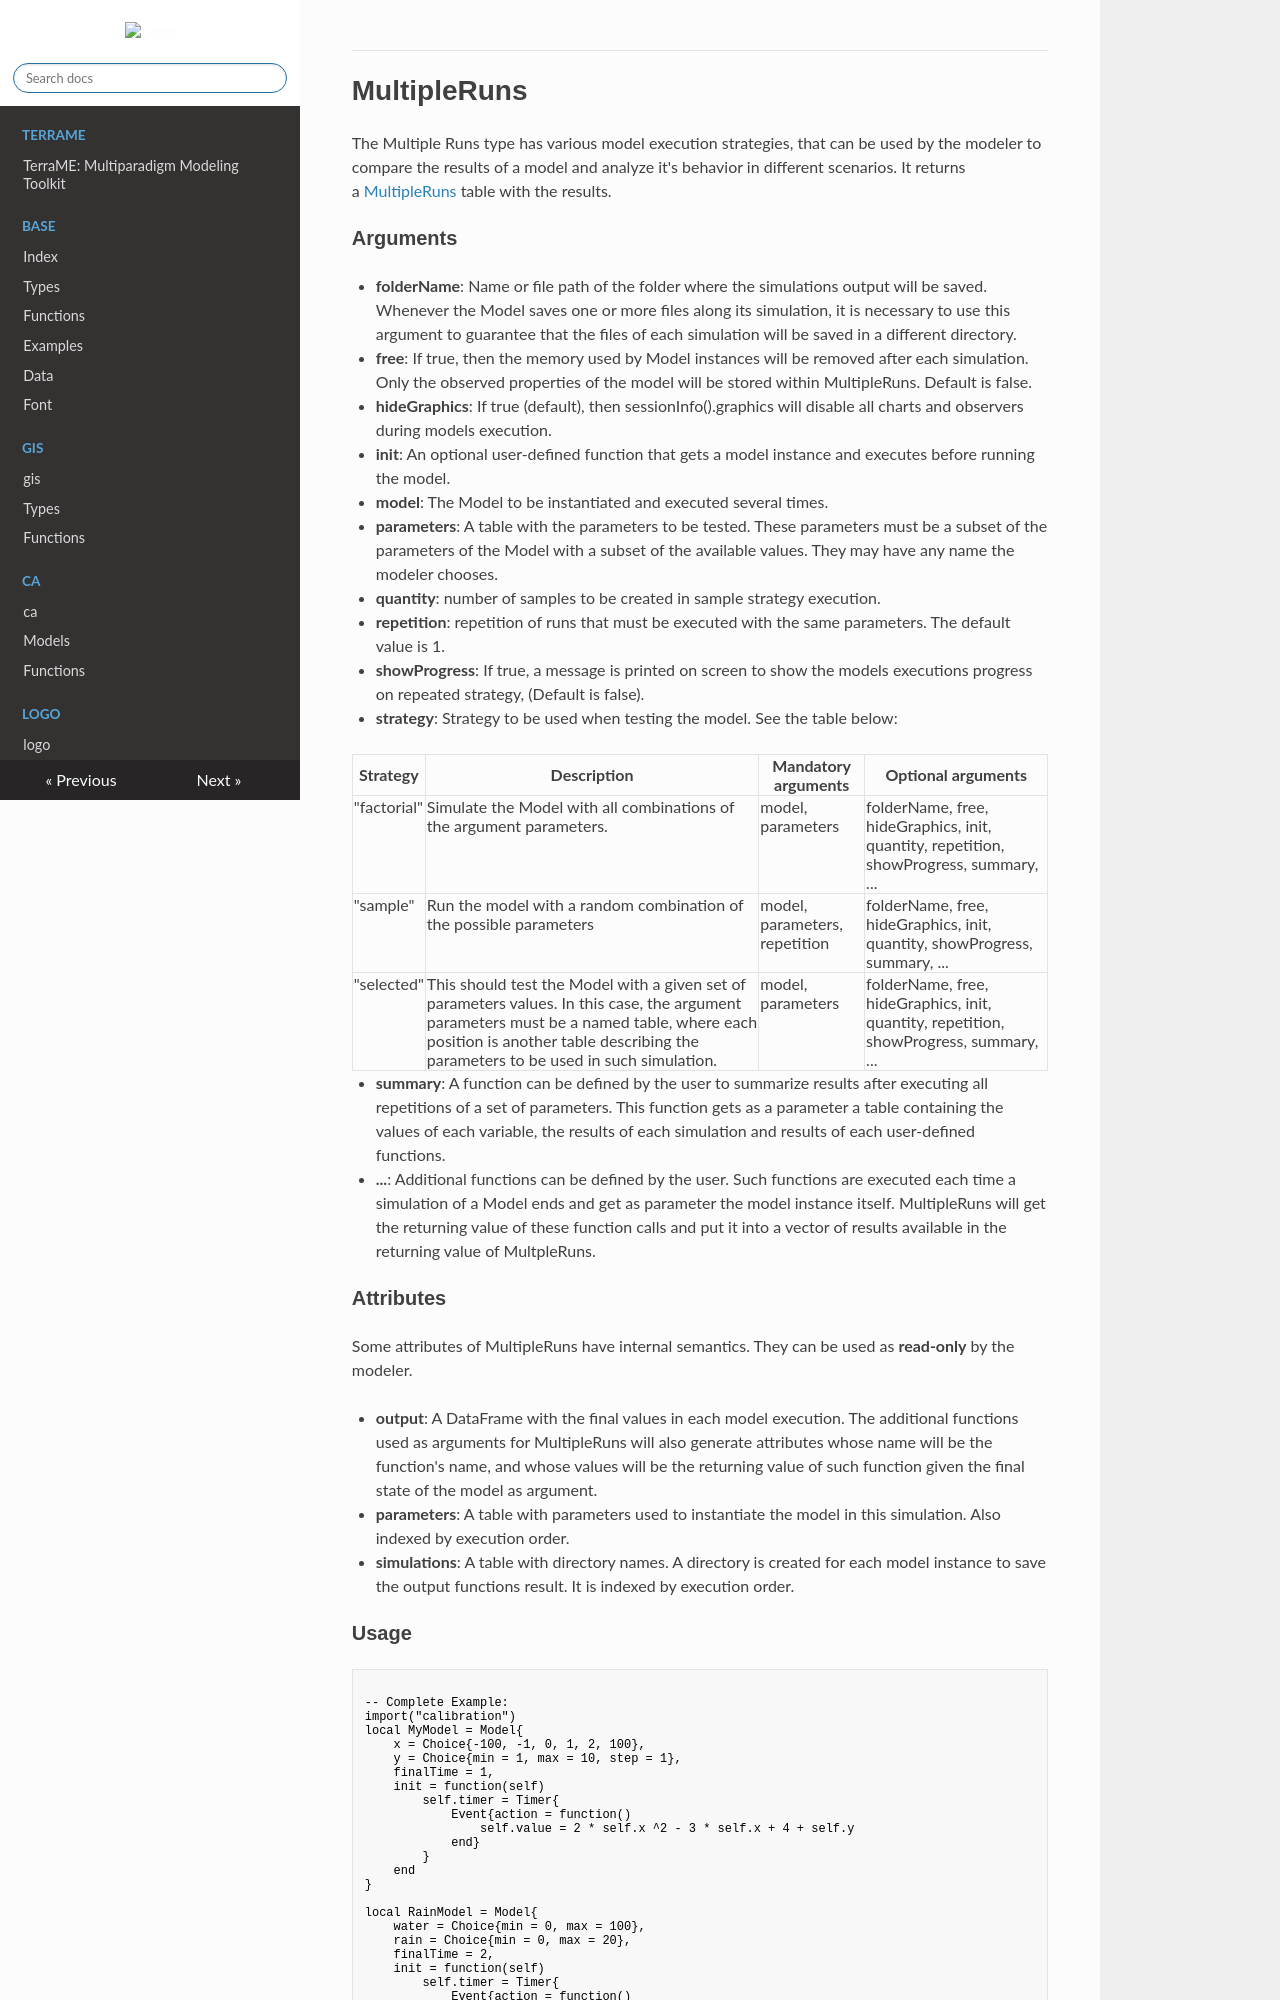

repository: TerraME/webpage · page: package/calibration/types/multipleRuins/index.html · generator: mkdocs

# MultipleRuns

The Multiple Runs type has various model execution strategies, that can be used by the modeler to compare the results of a model and analyze it's behavior in different scenarios. It returns a [MultipleRuns](./multipleRuins.md) table with the results.  
  

### Arguments

- **folderName**: Name or file path of the folder where the simulations output will be saved. Whenever the Model saves one or more files along its simulation, it is necessary to use this argument to guarantee that the files of each simulation will be saved in a different directory.
- **free**: If true, then the memory used by Model instances will be removed after each simulation. Only the observed properties of the model will be stored within MultipleRuns. Default is false.
- **hideGraphics**: If true (default), then sessionInfo().graphics will disable all charts and observers during models execution.
- **init**: An optional user-defined function that gets a model instance and executes before running the model.
- **model**: The Model to be instantiated and executed several times.
- **parameters**: A table with the parameters to be tested. These parameters must be a subset of the parameters of the Model with a subset of the available values. They may have any name the modeler chooses.
- **quantity**: number of samples to be created in sample strategy execution.
- **repetition**: repetition of runs that must be executed with the same parameters. The default value is 1.
- **showProgress**: If true, a message is printed on screen to show the models executions progress on repeated strategy, (Default is false).
- **strategy**: Strategy to be used when testing the model. See the table below:

|Strategy|Description|Mandatory arguments|Optional arguments|
|---|---|---|---|
|"factorial"|Simulate the Model with all combinations of the argument parameters.|model, parameters|folderName, free, hideGraphics, init, quantity, repetition, showProgress, summary, ...|
|"sample"|Run the model with a random combination of the possible parameters|model, parameters, repetition|folderName, free, hideGraphics, init, quantity, showProgress, summary, ...|
|"selected"|This should test the Model with a given set of parameters values. In this case, the argument parameters must be a named table, where each position is another table describing the parameters to be used in such simulation.|model, parameters|folderName, free, hideGraphics, init, quantity, repetition, showProgress, summary, ...|

- **summary**: A function can be defined by the user to summarize results after executing all repetitions of a set of parameters. This function gets as a parameter a table containing the values of each variable, the results of each simulation and results of each user-defined functions.
- **...**: Additional functions can be defined by the user. Such functions are executed each time a simulation of a Model ends and get as parameter the model instance itself. MultipleRuns will get the returning value of these function calls and put it into a vector of results available in the returning value of MultpleRuns.

### Attributes

Some attributes of MultipleRuns have internal semantics. They can be used as **read-only** by the modeler.

- **output**: A DataFrame with the final values in each model execution. The additional functions used as arguments for MultipleRuns will also generate attributes whose name will be the function's name, and whose values will be the returning value of such function given the final state of the model as argument.
- **parameters**: A table with parameters used to instantiate the model in this simulation. Also indexed by execution order.
- **simulations**: A table with directory names. A directory is created for each model instance to save the output functions result. It is indexed by execution order.
